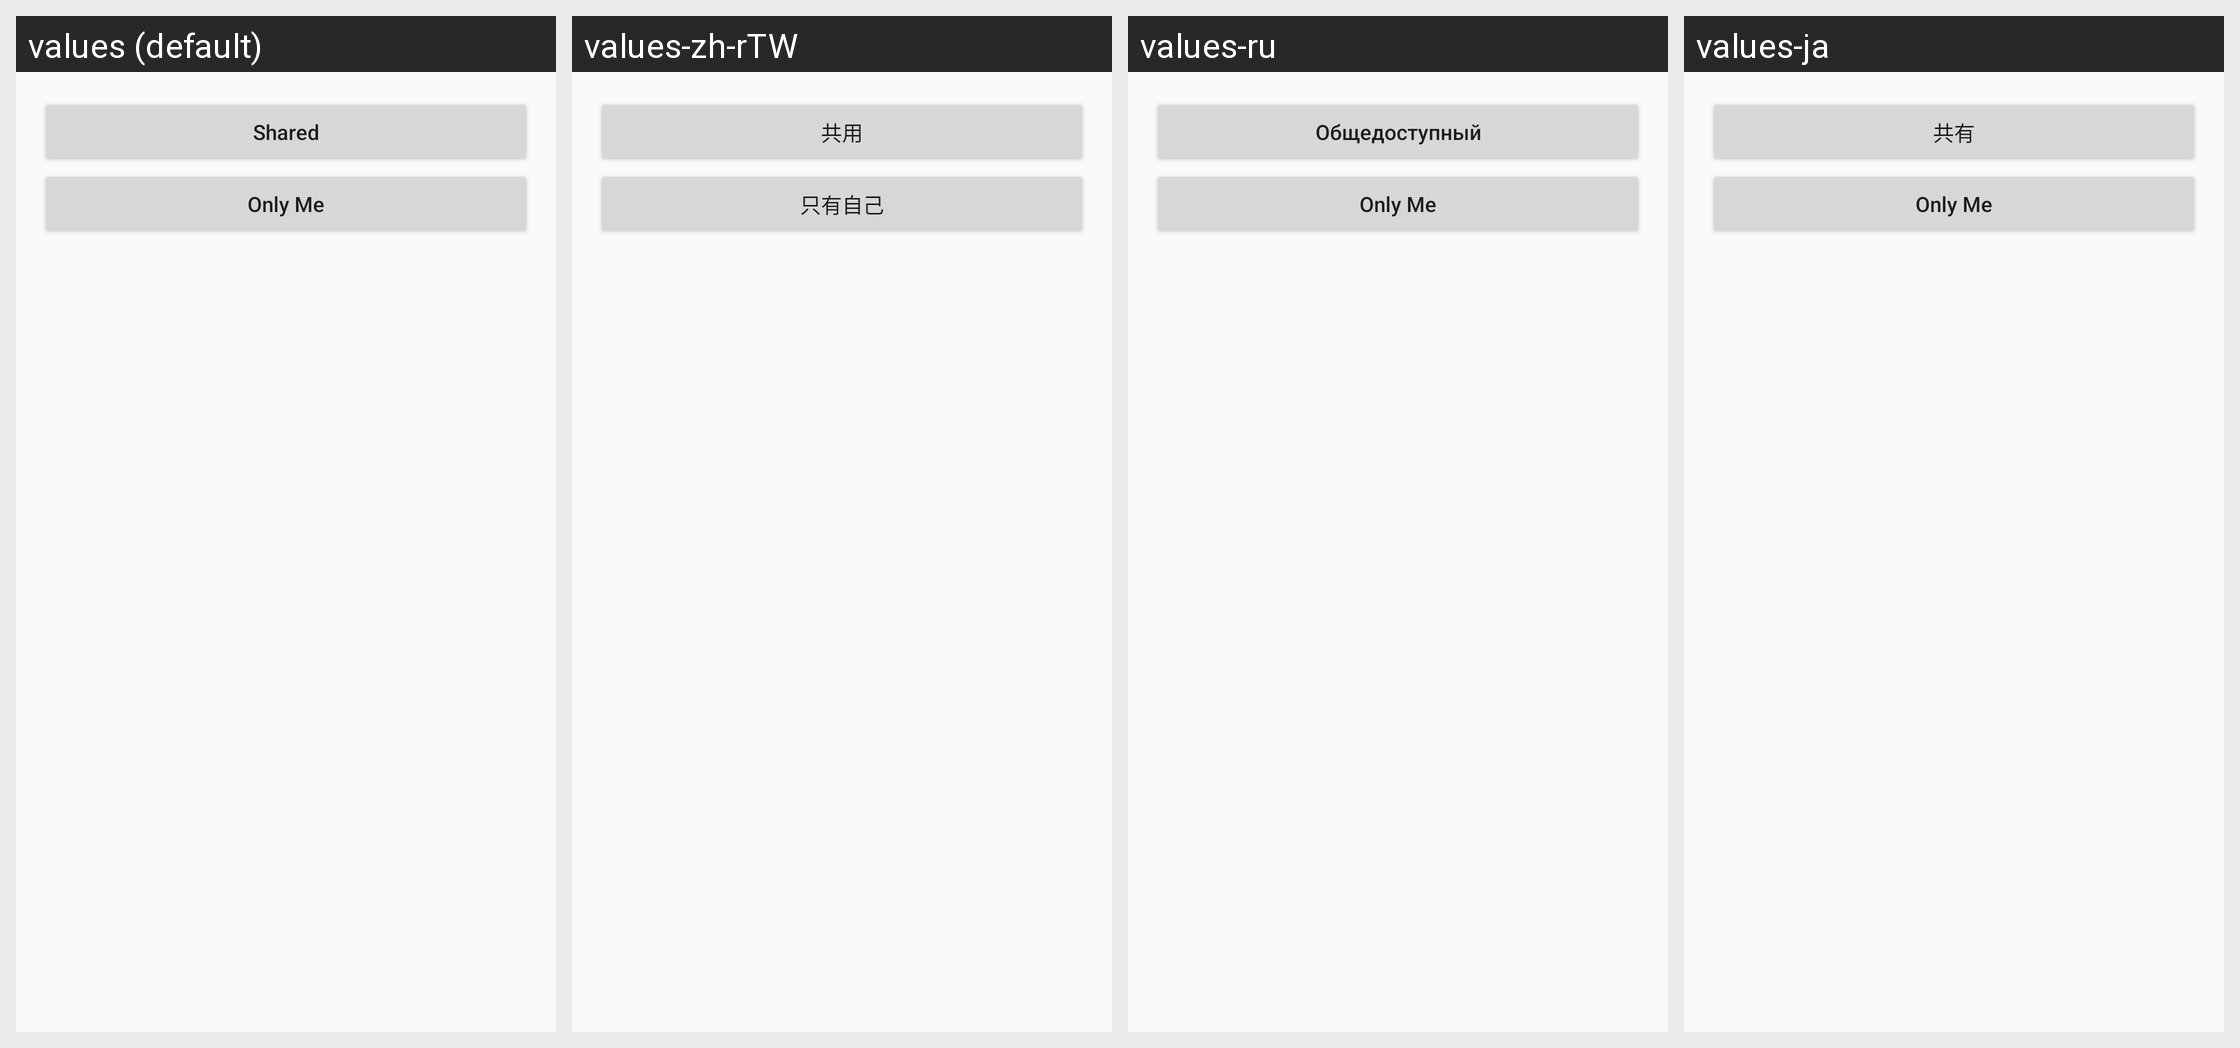

Here is an Android app screen in its default locale and in the app's own translations. Write out the translated-string differences for the strings that appear on this screen.
Android screen res/layout/dialog_public.xml rendered under 4 locales, left to right: values (default), values-zh-rTW, values-ru, values-ja. Device: Nexus 5 (rendered at 1080×1920; each locale shown at half size, 540×960, under a caption strip naming it); theme AppTheme.
Other locales in the repository, not shown: values-de, values-es, values-fr, values-ko, values-nl, values-th, values-vi.
Strings drawn on this screen, with the default value and each locale's value (text and hints the layout hard-codes, and strings that could not be matched under every locale, appear in the picture but are not listed):

is_public
  values: Shared
  values-zh-rTW: 共用
  values-ru: Общедоступный
  values-ja: 共有

only_me
  values: Only Me
  values-zh-rTW: 只有自己
  values-ru: Only Me  [not translated; the default value is used]
  values-ja: Only Me  [not translated; the default value is used]
